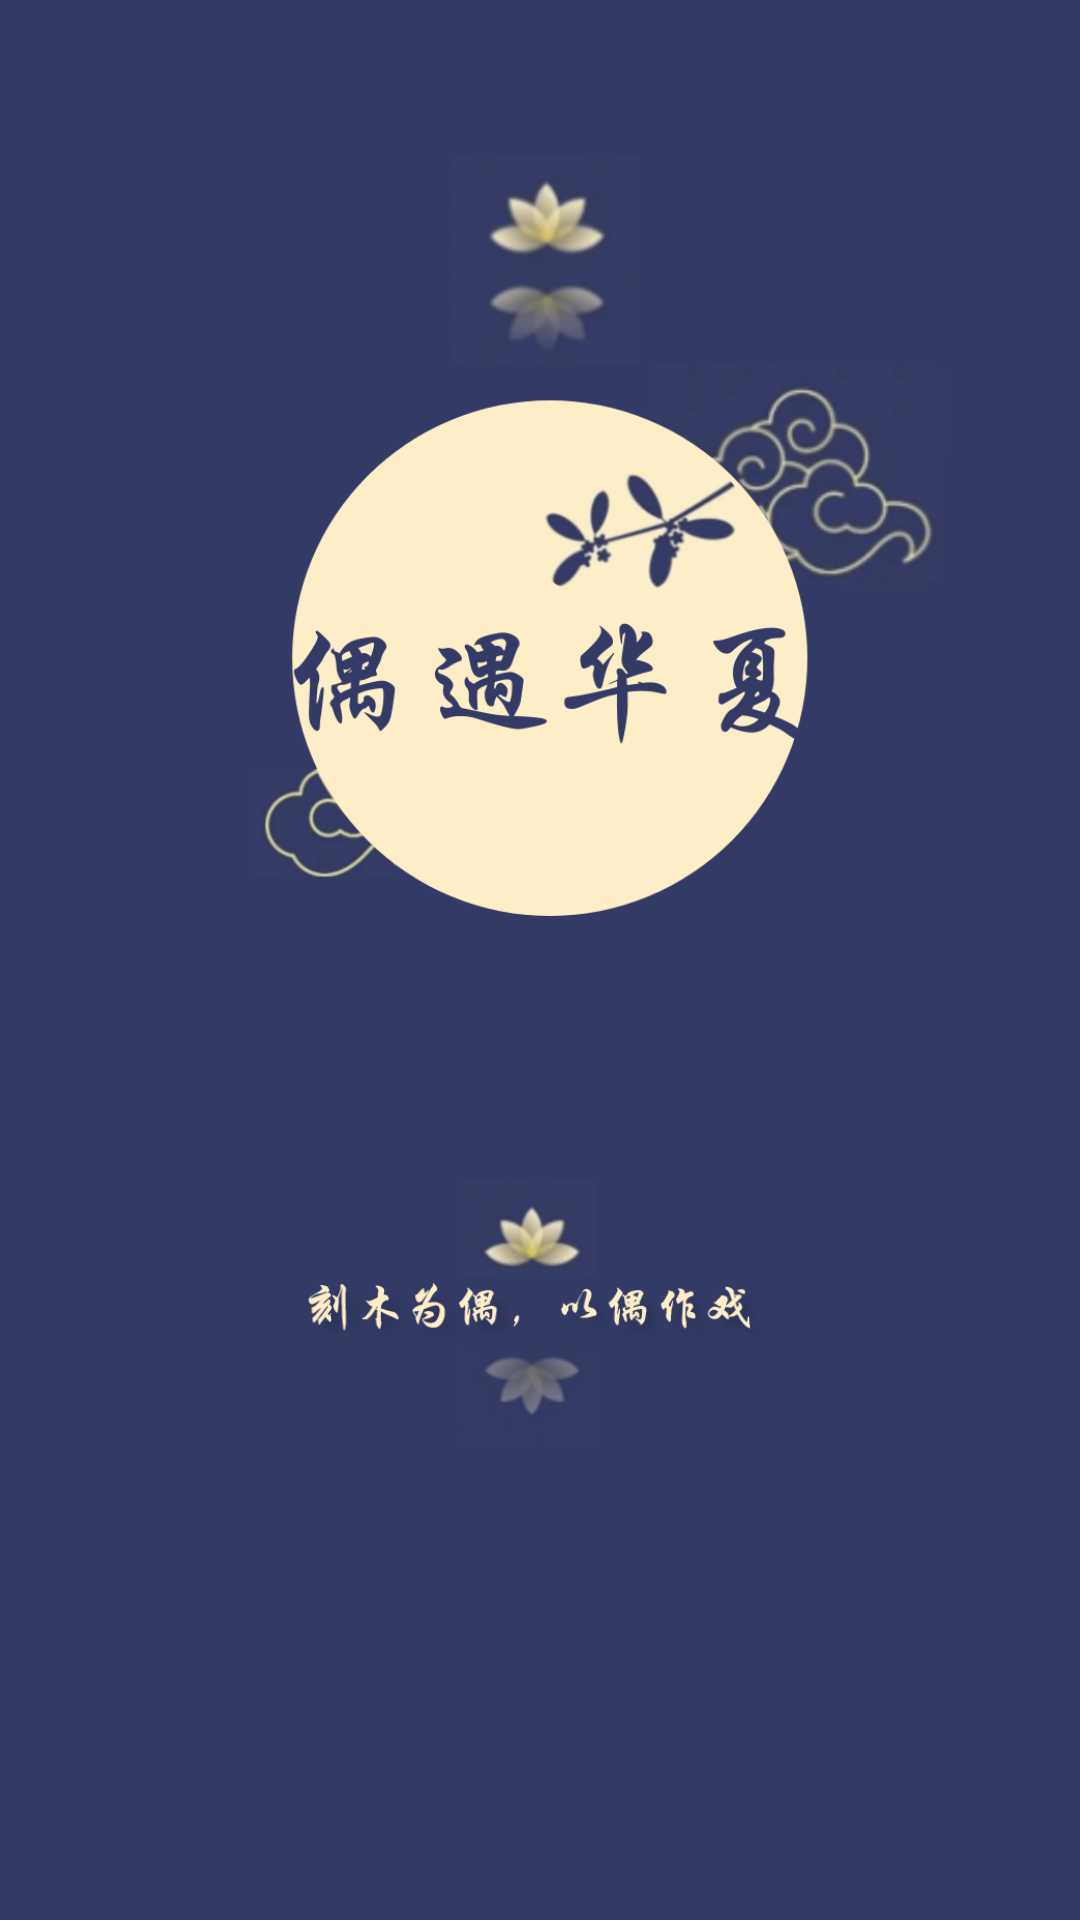

The Android layout XML behind this screen, and the referenced resources:
<!-- AndroidManifest.xml: application theme Theme.example -->
<!-- res/layout/activity_splash.xml -->
<?xml version="1.0" encoding="utf-8"?>
<androidx.constraintlayout.widget.ConstraintLayout xmlns:android="http://schemas.android.com/apk/res/android"
    xmlns:app="http://schemas.android.com/apk/res-auto"
    xmlns:tools="http://schemas.android.com/tools"
    android:layout_width="match_parent"
    android:layout_height="match_parent"
    android:background="#333A66"
    tools:context=".SplashActivity">

    <ImageView
        android:layout_width="0dp"
        android:layout_height="0dp"
        android:src="@mipmap/open_screen_top"
        app:layout_constraintHeight_percent="0.3963"
        app:layout_constraintWidth_percent="0.8082"
        app:layout_constraintBottom_toBottomOf="parent"
        app:layout_constraintEnd_toEndOf="parent"
        app:layout_constraintStart_toStartOf="parent"
        app:layout_constraintTop_toTopOf="parent"
        app:layout_constraintHorizontal_bias="0.7928"
        app:layout_constraintVertical_bias="0.1342" />

    <ImageView
        android:layout_width="0dp"
        android:layout_height="0dp"
        android:src="@mipmap/open_screen_bottom"
        app:layout_constraintWidth_percent="0.5047"
        app:layout_constraintHeight_percent="0.1361"
        app:layout_constraintBottom_toBottomOf="parent"
        app:layout_constraintEnd_toEndOf="parent"
        app:layout_constraintStart_toStartOf="parent"
        app:layout_constraintTop_toTopOf="parent"
        app:layout_constraintHorizontal_bias="0.5"
        app:layout_constraintVertical_bias="0.71165"
        />

</androidx.constraintlayout.widget.ConstraintLayout>
<!-- resources referenced by this layout -->
<resources>
  <!-- mipmap open_screen_bottom: png bitmap (mipmap, 45779 bytes) -->
  <!-- mipmap open_screen_top: png bitmap (mipmap-xxxhdpi, 169178 bytes) -->
  <style name="Theme.example" parent="Theme.MaterialComponents.DayNight.Bridge">
          
          <item name="colorPrimary">@color/purple_500</item>
          <item name="colorPrimaryVariant">@color/purple_700</item>
          <item name="colorOnPrimary">@color/white</item>
          
          <item name="colorSecondary">@color/teal_200</item>
          <item name="colorSecondaryVariant">@color/teal_700</item>
          <item name="colorOnSecondary">@color/black</item>
          
          <item name="android:statusBarColor">?attr/colorPrimaryVariant</item>
          
      </style>
  <!-- not gathered from this repository: default colours our renderer supplied (Android Studio template values) -->
  <color name="purple_500">#FF6200EE</color>
  <color name="purple_700">#FF3700B3</color>
  <color name="teal_200">#FF03DAC5</color>
  <color name="teal_700">#FF018786</color>
  <color name="black">#FF000000</color>
  <color name="white">#FFFFFFFF</color>
</resources>
